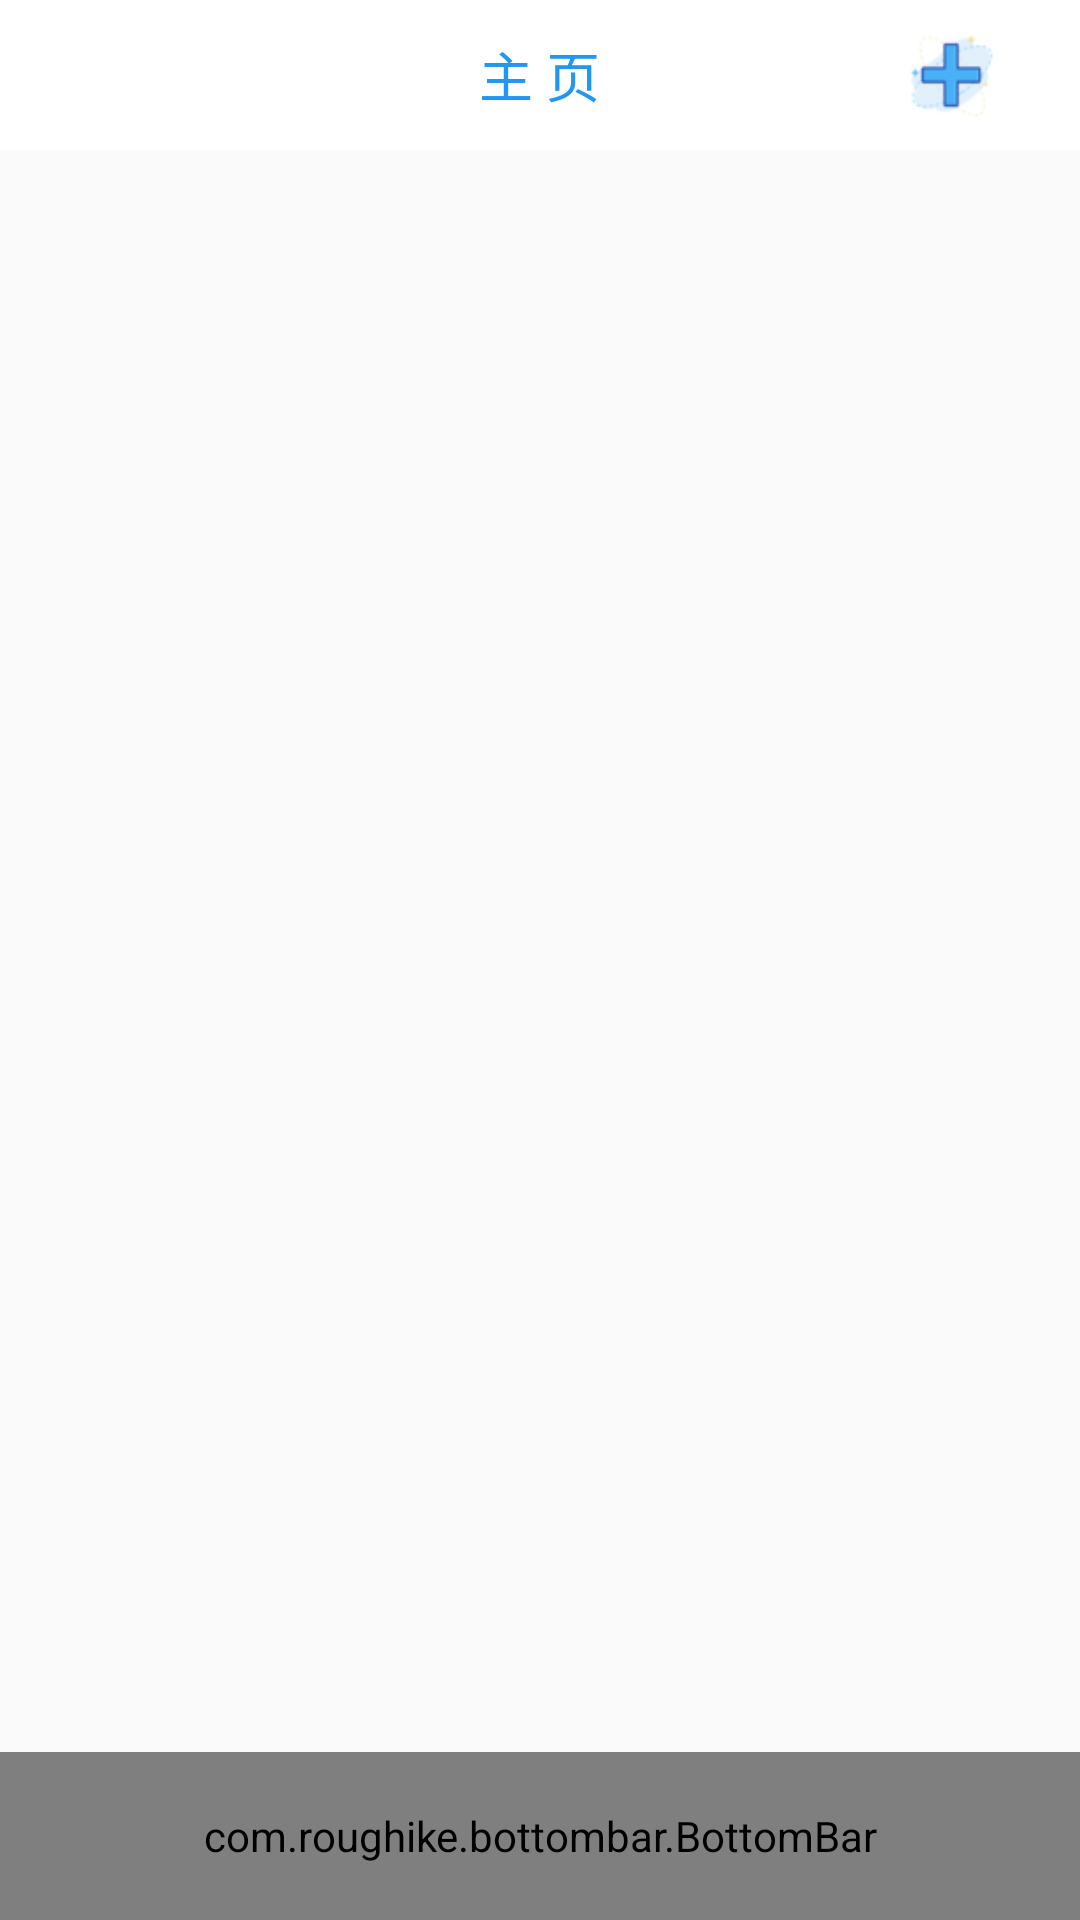

Write the Android layout XML for this screen, with the resource values it uses.
<!-- AndroidManifest.xml: application theme AppTheme -->
<!-- res/layout/activity_fragment.xml -->
<?xml version="1.0" encoding="utf-8"?>

<RelativeLayout xmlns:android="http://schemas.android.com/apk/res/android"
    android:layout_width="match_parent"
    android:layout_height="match_parent"
    xmlns:app="http://schemas.android.com/apk/res-auto">

    
    <RelativeLayout
        android:layout_width="match_parent"
        android:layout_height="50dp"
        android:background="#FFFFFF">
        <Button
            android:id="@+id/to_publish_btn"
            android:layout_width="30dp"
            android:layout_height="30dp"
            android:layout_alignParentEnd="true"
            android:layout_alignParentBottom="true"
            android:layout_marginEnd="28dp"
            android:layout_marginBottom="10dp"
            android:background="@drawable/add" />

        <TextView
            android:id="@+id/head"
            android:layout_width="wrap_content"
            android:layout_height="wrap_content"
            android:layout_centerHorizontal="true"
            android:layout_centerVertical="true"
            android:text="主 页"
            android:textColor="#2196F3"
            android:textSize="18sp" />

    </RelativeLayout>

    <FrameLayout
        android:id="@+id/frame_layout"
        android:layout_width="match_parent"
        android:layout_height="match_parent"
        android:layout_marginTop="50dp"
        android:layout_marginBottom="70dp">
    </FrameLayout>

   

    <com.roughike.bottombar.BottomBar
        android:id="@+id/bottomBar"
        android:layout_width="match_parent"
        android:layout_height="56dp"
        android:layout_alignParentBottom="true"
        app:bb_activeTabColor="#2196F3"
        app:bb_tabXmlResource="@xml/bottombar_sample_activity"/>
</RelativeLayout>
<!-- resources referenced by this layout -->
<resources>
  <!-- drawable add: png bitmap (drawable-v24, 3575 bytes) -->
  <style name="AppTheme" parent="Theme.AppCompat.Light.NoActionBar">
          
          <item name="colorPrimary">@color/colorPrimary</item>
          <item name="colorPrimaryDark">@color/colorPrimaryDark</item>
          <item name="colorAccent">@color/colorAccent</item>
      </style>
  <color name="colorPrimary">#3F51B5</color>
  <color name="colorPrimaryDark">#303F9F</color>
  <color name="colorAccent">#FF4081</color>
</resources>
